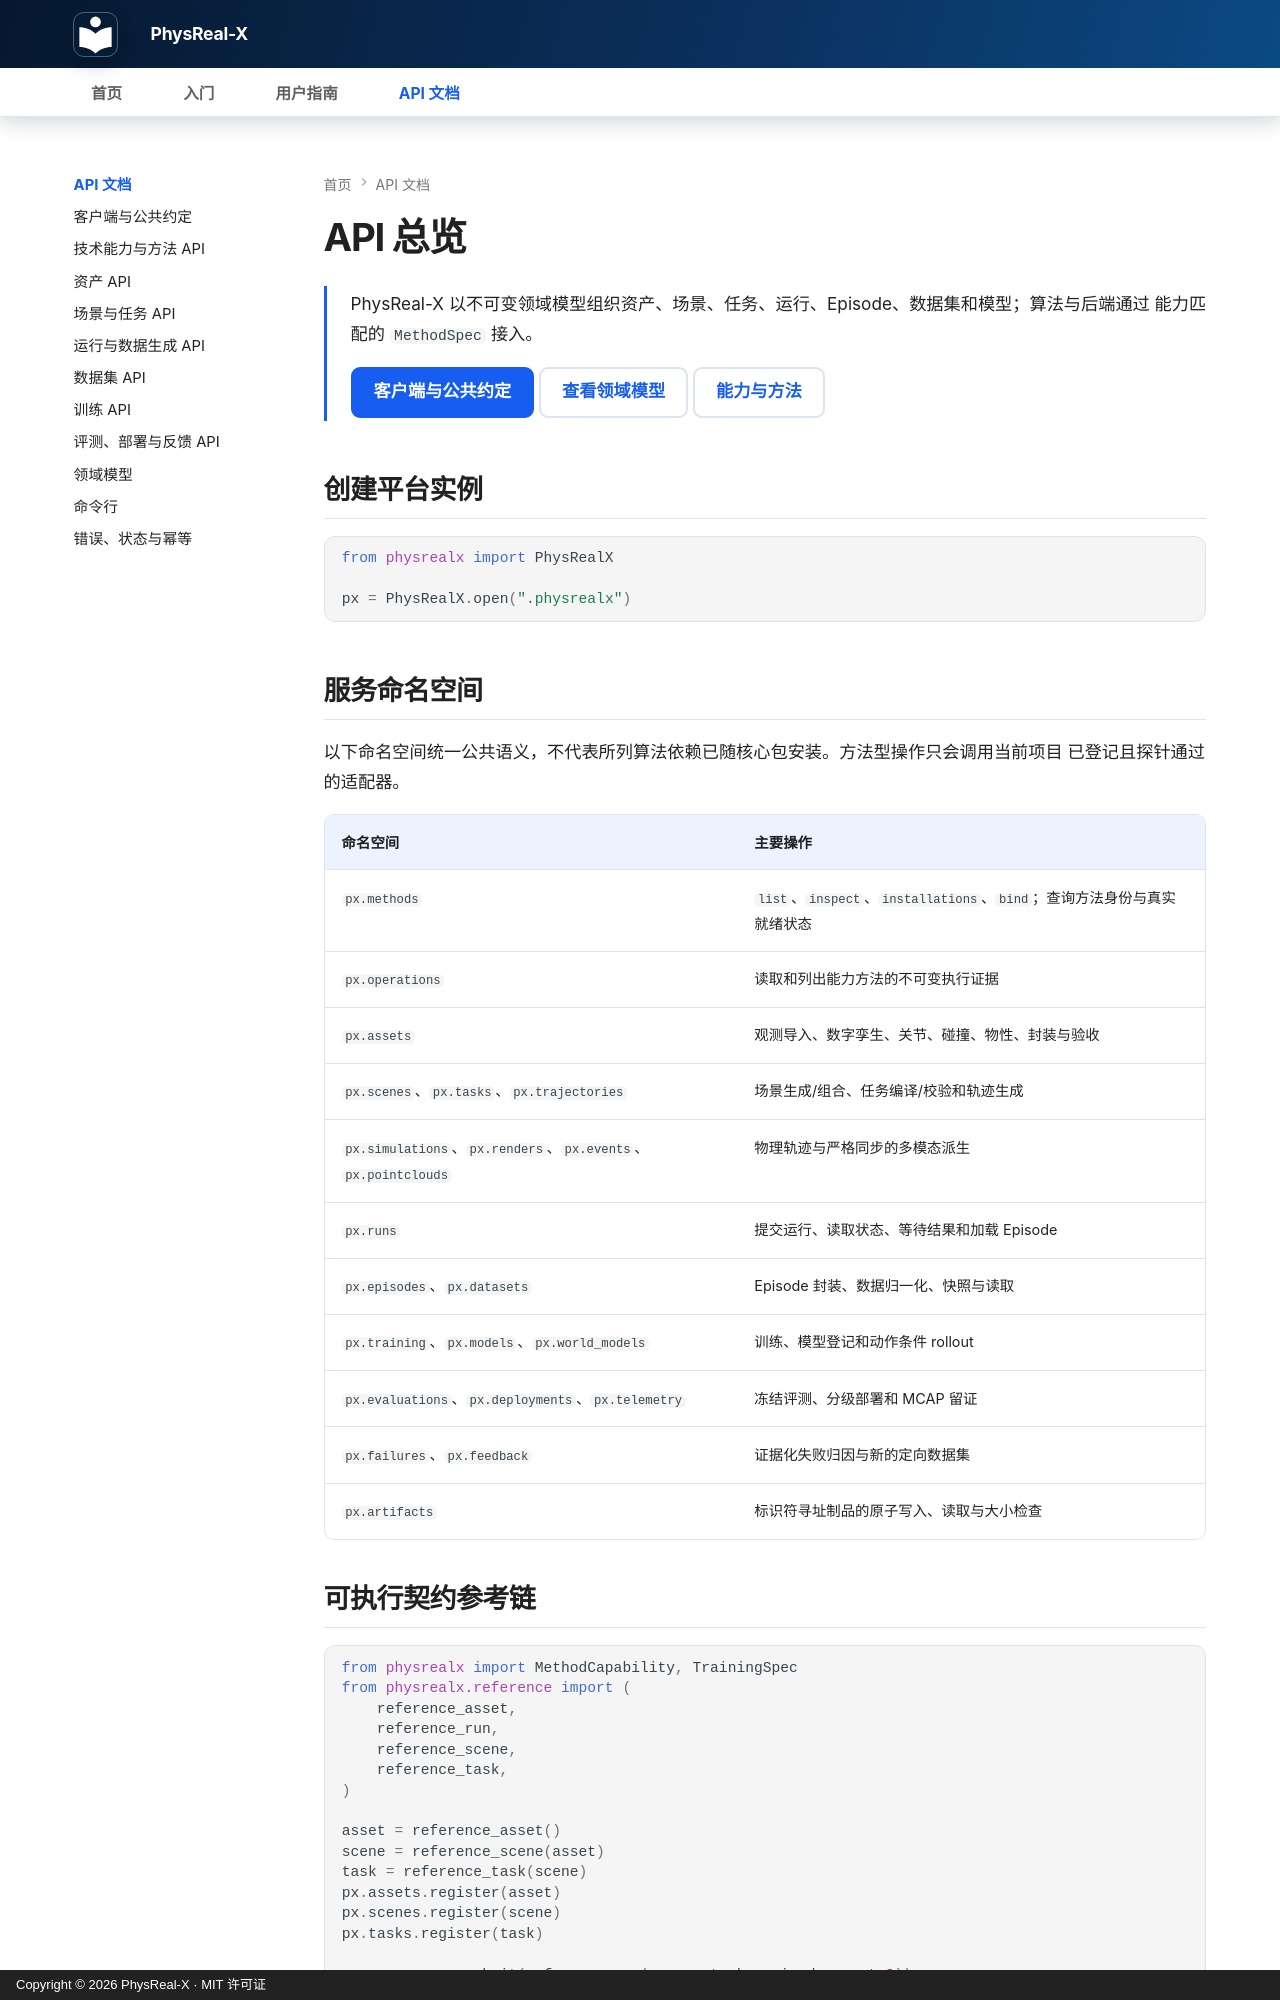

repository: bupt-yxp/PhysReal-X · page: api/index.html · generator: mkdocs · copyright: Copyright © 2026 PhysReal-X · MIT 许可证

---
title: API 总览
description: PhysReal-X Python API 的领域服务、方法契约与使用入口
hide:
  - toc
---

# API 总览

<div class="prx-page-lead" markdown>

PhysReal-X 以不可变领域模型组织资产、场景、任务、运行、Episode、数据集和模型；算法与后端通过
能力匹配的 `MethodSpec` 接入。

[客户端与公共约定](client.md){ .md-button .md-button--primary }
[查看领域模型](models.md){ .md-button }
[能力与方法](capability-methods.md){ .md-button }

</div>

## 创建平台实例

```python
from physrealx import PhysRealX

px = PhysRealX.open(".physrealx")
```

## 服务命名空间

以下命名空间统一公共语义，不代表所列算法依赖已随核心包安装。方法型操作只会调用当前项目
已登记且探针通过的适配器。

| 命名空间 | 主要操作 |
| --- | --- |
| `px.methods` | `list`、`inspect`、`installations`、`bind`；查询方法身份与真实就绪状态 |
| `px.operations` | 读取和列出能力方法的不可变执行证据 |
| `px.assets` | 观测导入、数字孪生、关节、碰撞、物性、封装与验收 |
| `px.scenes`、`px.tasks`、`px.trajectories` | 场景生成/组合、任务编译/校验和轨迹生成 |
| `px.simulations`、`px.renders`、`px.events`、`px.pointclouds` | 物理轨迹与严格同步的多模态派生 |
| `px.runs` | 提交运行、读取状态、等待结果和加载 Episode |
| `px.episodes`、`px.datasets` | Episode 封装、数据归一化、快照与读取 |
| `px.training`、`px.models`、`px.world_models` | 训练、模型登记和动作条件 rollout |
| `px.evaluations`、`px.deployments`、`px.telemetry` | 冻结评测、分级部署和 MCAP 留证 |
| `px.failures`、`px.feedback` | 证据化失败归因与新的定向数据集 |
| `px.artifacts` | 标识符寻址制品的原子写入、读取与大小检查 |
